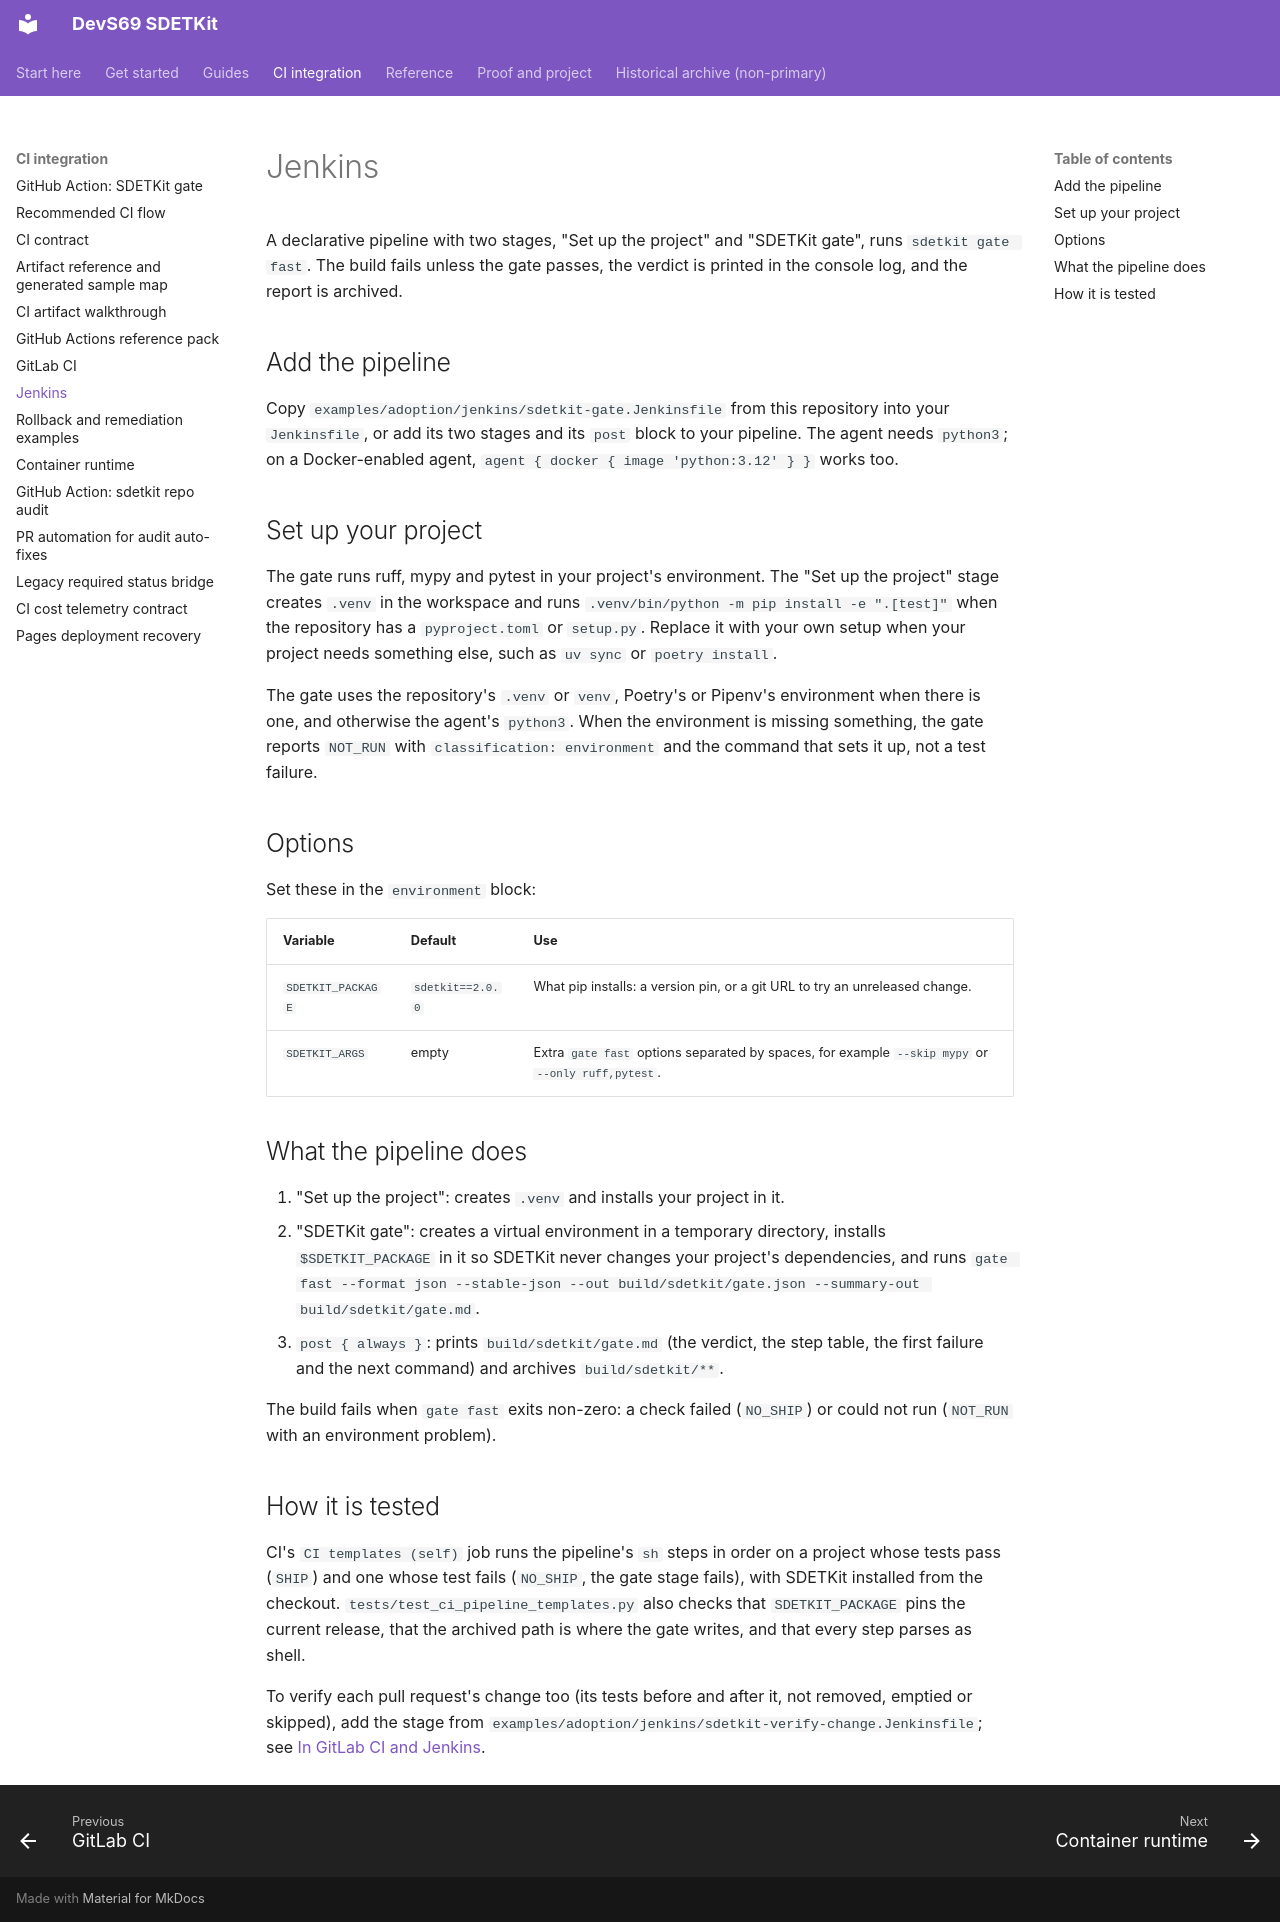

repository: sherif69-sa/DevS69-sdetkit · page: integrations/jenkins-reference-pack/index.html · generator: mkdocs

# Jenkins

A declarative pipeline with two stages, "Set up the project" and "SDETKit gate", runs `sdetkit gate fast`. The build fails unless the gate passes, the verdict is printed in the console log, and the report is archived.

## Add the pipeline

Copy `examples/adoption/jenkins/sdetkit-gate.Jenkinsfile` from this repository into your `Jenkinsfile`, or add its two stages and its `post` block to your pipeline. The agent needs `python3`; on a Docker-enabled agent, `agent { docker { image 'python:3.12' } }` works too.

## Set up your project

The gate runs ruff, mypy and pytest in your project's environment. The "Set up the project" stage creates `.venv` in the workspace and runs `.venv/bin/python -m pip install -e ".[test]"` when the repository has a `pyproject.toml` or `setup.py`. Replace it with your own setup when your project needs something else, such as `uv sync` or `poetry install`.

The gate uses the repository's `.venv` or `venv`, Poetry's or Pipenv's environment when there is one, and otherwise the agent's `python3`. When the environment is missing something, the gate reports `NOT_RUN` with `classification: environment` and the command that sets it up, not a test failure.

## Options

Set these in the `environment` block:

| Variable | Default | Use |
| --- | --- | --- |
| `SDETKIT_PACKAGE` | `sdetkit==2.0.0` | What pip installs: a version pin, or a git URL to try an unreleased change. |
| `SDETKIT_ARGS` | empty | Extra `gate fast` options separated by spaces, for example `--skip mypy` or `--only ruff,pytest`. |

## What the pipeline does

1. "Set up the project": creates `.venv` and installs your project in it.
2. "SDETKit gate": creates a virtual environment in a temporary directory, installs `$SDETKIT_PACKAGE` in it so SDETKit never changes your project's dependencies, and runs `gate fast --format json --stable-json --out build/sdetkit/gate.json --summary-out build/sdetkit/gate.md`.
3. `post { always }`: prints `build/sdetkit/gate.md` (the verdict, the step table, the first failure and the next command) and archives `build/sdetkit/**`.

The build fails when `gate fast` exits non-zero: a check failed (`NO_SHIP`) or could not run (`NOT_RUN` with an environment problem).

## How it is tested

CI's `CI templates (self)` job runs the pipeline's `sh` steps in order on a project whose tests pass (`SHIP`) and one whose test fails (`NO_SHIP`, the gate stage fails), with SDETKit installed from the checkout. `tests/test_ci_pipeline_templates.py` also checks that `SDETKIT_PACKAGE` pins the current release, that the archived path is where the gate writes, and that every step parses as shell.

To verify each pull request's change too (its tests before and after it, not removed, emptied or skipped), add the stage from `examples/adoption/jenkins/sdetkit-verify-change.Jenkinsfile`; see [In GitLab CI and Jenkins](../verify-change.md#in-gitlab-ci-and-jenkins).
